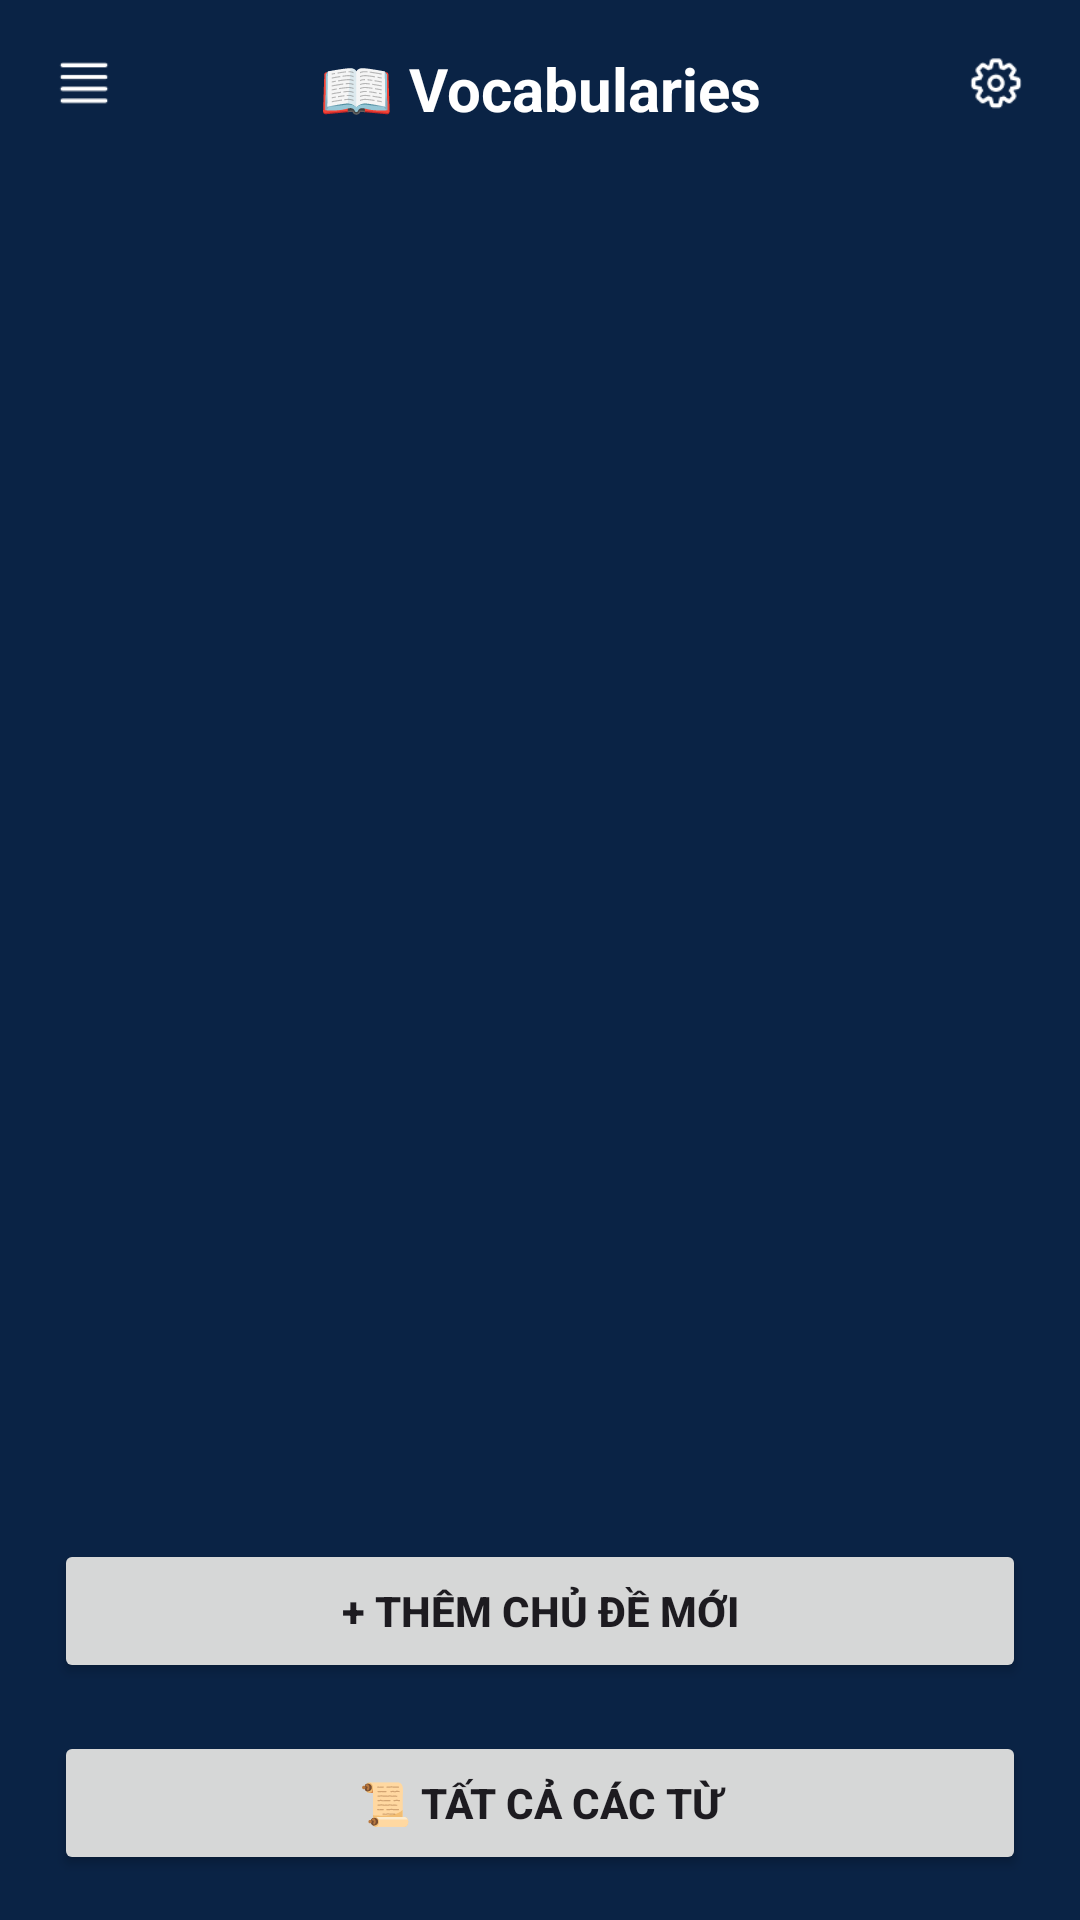

This screen was rendered from an Android layout file. Write that file and the resources it references.
<!-- AndroidManifest.xml: application theme Theme.PRM392DictionaryApp -->
<!-- res/layout/vocab_topicscreen.xml -->
<?xml version="1.0" encoding="utf-8"?>
<androidx.constraintlayout.widget.ConstraintLayout xmlns:android="http://schemas.android.com/apk/res/android"
    xmlns:app="http://schemas.android.com/apk/res-auto"
    xmlns:tools="http://schemas.android.com/tools"
    android:id="@+id/main"
    android:layout_width="match_parent"
    android:layout_height="match_parent"
    android:background="#0A2345"
    tools:context=".activities.TopicVocabularyActivity">

    
    <ImageView
        android:id="@+id/Menu"
        android:layout_width="24dp"
        android:layout_height="24dp"
        android:layout_marginStart="16dp"
        android:layout_marginTop="16dp"
        android:src="@drawable/menu"
        app:layout_constraintStart_toStartOf="parent"
        app:layout_constraintTop_toTopOf="parent" />

    
    <ImageView
        android:id="@+id/Settings"
        android:layout_width="24dp"
        android:layout_height="24dp"
        android:layout_marginTop="16dp"
        android:layout_marginEnd="16dp"
        android:src="@drawable/setting"
        app:layout_constraintEnd_toEndOf="parent"
        app:layout_constraintTop_toTopOf="parent" />

    
    <TextView
        android:id="@+id/tvTitle"
        android:layout_width="wrap_content"
        android:layout_height="wrap_content"
        android:layout_marginTop="16dp"
        android:text="📖 Vocabularies"
        android:textColor="#FFFFFF"
        android:textSize="20sp"
        android:textStyle="bold"
        app:layout_constraintEnd_toStartOf="@+id/Settings"
        app:layout_constraintHorizontal_bias="0.5"
        app:layout_constraintStart_toEndOf="@+id/Menu"
        app:layout_constraintTop_toTopOf="parent" />

    

    
    <androidx.recyclerview.widget.RecyclerView
        android:id="@+id/VocabViewHolder"
        android:layout_width="386dp"
        android:layout_height="0dp"
        android:layout_marginStart="14dp"
        android:layout_marginTop="8dp"
        android:layout_marginEnd="15dp"
        android:foregroundTint="#FFFFFF"
        app:layout_constraintBottom_toTopOf="@id/buttons_container"
        app:layout_constraintEnd_toEndOf="parent"
        app:layout_constraintStart_toStartOf="parent"
        app:layout_constraintTop_toBottomOf="@+id/tvTitle" />

    <LinearLayout
        android:id="@+id/buttons_container"
        android:layout_width="0dp"
        android:layout_height="wrap_content"
        android:orientation="vertical"
        android:padding="5dp"
        app:layout_constraintBottom_toBottomOf="parent"
        app:layout_constraintStart_toStartOf="parent"
        app:layout_constraintEnd_toEndOf="parent">

        <Button
            android:id="@+id/btnAddTopic"
            android:layout_width="match_parent"
            android:layout_height="wrap_content"
            android:layout_marginStart="13dp"
            android:layout_marginTop="8dp"
            android:layout_marginEnd="13dp"
            android:layout_marginBottom="8dp"
            android:text="+ Thêm chủ đề mới"
            android:textStyle="bold"
            app:layout_constraintBottom_toTopOf="@+id/btnAll"
            app:layout_constraintEnd_toEndOf="parent"
            app:layout_constraintHorizontal_bias="0.545"
            app:layout_constraintStart_toStartOf="parent"
            app:layout_constraintTop_toBottomOf="@+id/VocabViewHolder"
            app:layout_constraintVertical_bias="0.49" />

        <Button
            android:id="@+id/btnAll"
            android:layout_width="match_parent"
            android:layout_height="wrap_content"
            android:layout_marginStart="13dp"
            android:layout_marginTop="8dp"
            android:layout_marginEnd="13dp"
            android:layout_marginBottom="10dp"
            android:text="📜 Tất cả các từ"
            android:textStyle="bold"
            app:layout_constraintBottom_toBottomOf="parent"
            app:layout_constraintEnd_toEndOf="parent"
            app:layout_constraintStart_toStartOf="parent"
            app:layout_constraintTop_toBottomOf="@+id/btnAddTopic"
            app:layout_constraintVertical_bias="0.971" />

    </LinearLayout>


</androidx.constraintlayout.widget.ConstraintLayout>
<!-- resources referenced by this layout -->
<resources>
  <!-- drawable menu: png bitmap (drawable, 259 bytes) -->
  <!-- drawable setting: png bitmap (drawable, 938 bytes) -->
  <style name="Theme.PRM392DictionaryApp" parent="Base.Theme.PRM392DictionaryApp" />
  <style name="Base.Theme.PRM392DictionaryApp" parent="Theme.Material3.DayNight.NoActionBar">
          
          
      </style>
</resources>
